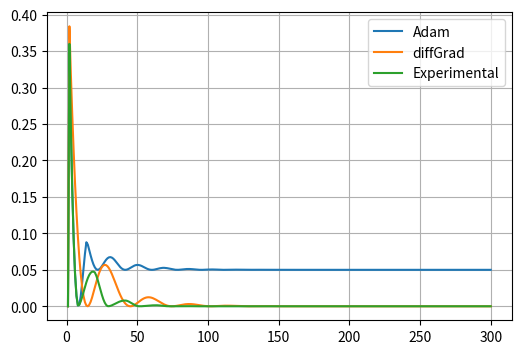

The matplotlib source for this figure: (Note: this script raises an exception after producing the figure.)
import numpy as np
import matplotlib.pyplot as plt
import math as mt

nb_iters = 300
lrn_rate = 0.1
beta1 = 0.95
beta2 = 0.999
eps = 0.00000001

class Adam(object):
    def __init__(self, lrn_rate, beta1, beta2, eps):
        self.lrn_rate = lrn_rate
        self.beta1 = beta1
        self.beta2 = beta2
        self.eps = eps
        self.idx = 0
        self.m = 0.0 # 1st order
        self.v = 0.0 # 2nd order

    def update(self, x, g):
        self.idx += 1
        self.m = self.beta1 * self.m + (1.0 - self.beta1) * g
        self.v = self.beta2 * self.v + (1.0 - self.beta2) * g ** 2
        m_adj = self.m / (1.0 - np.power(self.beta1, self.idx))
        v_adj = self.v / (1.0 - np.power(self.beta2, self.idx))
        x_new = x - self.lrn_rate * m_adj / np.sqrt(v_adj + self.eps)
        return x_new

class diffGrad(object):
    def __init__(self, lrn_rate, beta1, beta2, eps):
        self.lrn_rate = lrn_rate
        self.beta1 = beta1
        self.beta2 = beta2
        self.eps = eps
        self.idx = 0
        self.m = 0.0 # 1st order
        self.v = 0.0 # 2nd order
        self.g_prev = 0.0

    def update(self, x, g):
        self.idx += 1
        self.m = self.beta1 * self.m + (1.0 - self.beta1) * g
        self.v = self.beta2 * self.v + (1.0 - self.beta2) * g ** 2
        m_adj = self.m / (1.0 - np.power(self.beta1, self.idx))
        v_adj = self.v / (1.0 - np.power(self.beta2, self.idx))
        dfc = 1.0 / (1.0 + np.exp(-np.abs(self.g_prev - g)))
        x_new = x - self.lrn_rate * m_adj * dfc / (np.sqrt(v_adj) + self.eps)
        self.g_prev = g
        return x_new

class ReweightedAdam(object):
    """
    ReweightedAdam Optimizer:
    Combines the raw gradient and its exponential moving average
    in the final step, avoiding friction-based scaling or direct
    dependence on g_{t-1} - g_t.
    """
    def __init__(self, lrn_rate, beta1, beta2, eps):
        self.lrn_rate = lrn_rate
        self.beta1 = beta1
        self.beta2 = beta2
        self.eps = eps
        self.idx = 0
        self.m = 0.0  # First moment
        self.v = 0.0  # Second moment
        self.g_prev = 0.0  # Not strictly needed, but kept for API consistency

    def update(self, x, g):
        """
        x: current parameter
        g: current gradient
        returns: updated parameter
        """
        self.idx += 1

        # Update moments (same as Adam)
        self.m = self.beta1 * self.m + (1.0 - self.beta1) * g
        self.v = self.beta2 * self.v + (1.0 - self.beta2) * (g ** 2)

        # Bias correction
        m_hat = self.m / (1.0 - self.beta1 ** self.idx)
        v_hat = self.v / (1.0 - self.beta2 ** self.idx)

        # Reweighting coefficient
        # (Dimension-wise, for brevity, we show scalar code.)
        # If using vector parameters, do element-wise operations below.
        denom = np.abs(m_hat) + np.abs(g) + self.eps
        lam = np.abs(g) / denom  # lam in [0, 1]

        # Final effective gradient
        u = (1.0 - lam) * m_hat + lam * g

        # Parameter update
        x_new = x - self.lrn_rate * u / (np.sqrt(v_hat) + self.eps)

        self.g_prev = g  # retained for compatibility; not used here
        return x_new

class AdaDeltaGradV1(object):
    def __init__(self, lrn_rate, beta1, beta2, eps, lam=1.0):
        """
        :param lrn_rate: Learning rate (alpha)
        :param beta1: Exponential decay rate for first moment
        :param beta2: Exponential decay rate for second moment
        :param eps: Small constant to avoid division by zero
        :param lam: Logistic rate parameter controlling how quickly scale saturates
        """
        self.lrn_rate = lrn_rate
        self.beta1 = beta1
        self.beta2 = beta2
        self.eps = eps
        self.lam = lam
        
        self.idx = 0
        self.m = 0.0  # 1st order moment
        self.v = 0.0  # 2nd order moment

    def update(self, x, g):
        """
        Performs one update step of the Experimental optimizer.

        :param x: Current parameter value
        :param g: Current gradient
        :return: Updated parameter value
        """
        # Increment iteration
        self.idx += 1

        # Standard Adam updates for moments
        self.m = self.beta1 * self.m + (1.0 - self.beta1) * g
        self.v = self.beta2 * self.v + (1.0 - self.beta2) * (g ** 2)

        # Bias-corrected estimates
        m_hat = self.m / (1.0 - np.power(self.beta1, self.idx))
        v_hat = self.v / (1.0 - np.power(self.beta2, self.idx))

        # Proposed scaling factor based on delta = g - m
        delta = g - self.m
        # A logistic-based scale factor in (0, 1], saturates if |delta| is large
        scale = 1.0 / (1.0 + np.exp(self.lam * np.abs(delta)))

        # Final update
        x_new = x - self.lrn_rate * scale * (m_hat / (np.sqrt(v_hat) + self.eps))

        return x_new

class LANCE(object):
    def __init__(self, lrn_rate, beta1, beta2, eps, lam=1.0):
        """
        :param lrn_rate: Learning rate (alpha)
        :param beta1: Exponential decay rate for first moment
        :param beta2: Exponential decay rate for second moment
        :param eps: Small constant to avoid division by zero
        :param lam: Logistic rate parameter controlling scaling saturation
        """
        self.lrn_rate = lrn_rate
        self.beta1 = beta1
        self.beta2 = beta2
        self.eps = eps
        self.lam = lam

        self.idx = 0
        self.m = 0.0  # First moment
        self.v = 0.0  # Second moment

    def update(self, x, g):
        """
        Performs one update step using Nesterov-accelerated momentum scaled by a logistic factor.
        
        :param x: Current parameter value
        :param g: Current gradient
        :return: Updated parameter value
        """
        # Increment iteration counter
        self.idx += 1

        # Update biased first and second moments (Adam style)
        self.m = self.beta1 * self.m + (1.0 - self.beta1) * g
        self.v = self.beta2 * self.v + (1.0 - self.beta2) * (g ** 2)

        # Bias correction
        m_hat = self.m / (1.0 - np.power(self.beta1, self.idx))
        v_hat = self.v / (1.0 - np.power(self.beta2, self.idx))

        # Logistic scaling factor based on the difference between current gradient and momentum
        # (Preserves stability by damping when there's significant deviation)
        delta = g - self.m
        scale = 1.0 / (1.0 + np.exp(self.lam * np.abs(delta)))

        # Incorporate Nesterov acceleration: Lookahead gradient term
        # This term accelerates convergence in stable regions (when scale ~ 1)
        m_nesterov = self.beta1 * m_hat + ((1.0 - self.beta1) * g) / (1.0 - np.power(self.beta1, self.idx))

        # Final parameter update with Nesterov acceleration and logistic scaling
        x_new = x - self.lrn_rate * scale * (m_nesterov / (np.sqrt(v_hat) + self.eps))
        
        return x_new
class Experimental(object):
    def __init__(self, lrn_rate, beta1, beta2, eps):
        self.lrn_rate = lrn_rate
        self.beta1 = beta1
        self.beta2 = beta2
        self.eps = eps
        self.idx = 0
        self.m = 0.0  # 1st moment
        self.v = 0.0  # 2nd moment
        self.m_prev = 0.0  # to store previous momentum for cosine similarity
        
        # Parameters for the modulation factor
        self.epsilon_prime = 0.5  # lower bound for modulation (ensures psi in [0.5, 1])
        self.epsilon0 = 1e-8      # small constant to avoid division by zero in cosine similarity

    def update(self, x, g):
        self.idx += 1
        
        # Update first and second moments as in Adam
        self.m = self.beta1 * self.m + (1.0 - self.beta1) * g
        self.v = self.beta2 * self.v + (1.0 - self.beta2) * (g ** 2)
        
        m_hat = self.m / (1.0 - np.power(self.beta1, self.idx))
        v_hat = self.v / (1.0 - np.power(self.beta2, self.idx))
        
        # Compute the modulation factor psi based on cosine similarity between m_prev and current g
        # If either value is near zero, default to psi = 1 for stability.
        if np.abs(self.m_prev) < self.epsilon0 or np.abs(g) < self.epsilon0:
            psi = 1.0
        else:
            cos_sim = (self.m_prev * g) / (np.abs(self.m_prev) * np.abs(g) + self.epsilon0)
            # Ensure non-negativity and blend with epsilon_prime to keep psi in [epsilon_prime, 1]
            psi = self.epsilon_prime + (1 - self.epsilon_prime) * max(0.0, cos_sim)
        
        # Parameter update using the modulated step size
        x_new = x - self.lrn_rate * m_hat * psi / (np.sqrt(v_hat) + self.eps)
        
        # Update m_prev for the next iteration
        self.m_prev = self.m
        
        return x_new

def fun1(x):
    if x <= 0:
        return (x + 0.3)*(x + 0.3)
    else:
        return (x - 0.2)*(x - 0.2) + 0.05

def calc_grad(x):
    if x <= 0:
        return 2*x + 0.6
    else:
        return 2*x - 0.4

# optimize with the specified solver
def solve(x0, solver):
    x = np.zeros(nb_iters)
    y = np.zeros(nb_iters)
    x[0] = x0
    for idx_iter in range(1, nb_iters):
        g = calc_grad(x[idx_iter - 1])
        x[idx_iter] = solver.update(x[idx_iter - 1], g)
        y[idx_iter] = fun1(x[idx_iter])
    return x, y

# Adam & diffGrad
x = {}
y = {}
x0 = -1.0
solver = Adam(lrn_rate, beta1, beta2, eps)
x['adam'], y['adam'] = solve(x0, solver)
solver = diffGrad(lrn_rate, beta1, beta2, eps)
x['diffGrad'], y['diffGrad'] = solve(x0, solver)
solver = Experimental(lrn_rate, beta1, beta2, eps)
x['Experimental'], y['Experimental'] = solve(x0, solver)

# visualization
plt.rcParams['figure.dpi']= 300
plt.rcParams['figure.figsize'] = [6.0, 4.0]
#plt.plot(np.arange(nb_iters) + 1, x['adam'], label='Adam')
#plt.plot(np.arange(nb_iters) + 1, x['diffGrad'], label='diffGrad')
plt.plot(np.arange(nb_iters) + 1, y['adam'], label='Adam')
plt.plot(np.arange(nb_iters) + 1, y['diffGrad'], label='diffGrad')
plt.plot(np.arange(nb_iters) + 1, y['Experimental'], label='Experimental')
plt.legend()
plt.grid()
plt.savefig("./results/regression_f1.png")
plt.close()


def calc_grad(x):
    if x <= -0.9:
        return -40
    else:
        return x * mt.cos(8 * x) + mt.sin(8 * x) + 3 * x * x

# optimize with the specified solver
def solve(x0, solver):
    x = np.zeros(nb_iters)
    x[0] = x0
    for idx_iter in range(1, nb_iters):
        g = calc_grad(x[idx_iter - 1])
        x[idx_iter] = solver.update(x[idx_iter - 1], g)
    return x

# Adam & diffGrad
x = {}
x0 = -1.0
solver = Adam(lrn_rate, beta1, beta2, eps)
x['adam'] = solve(x0, solver)
solver = diffGrad(lrn_rate, beta1, beta2, eps)
x['diffGrad'] = solve(x0, solver)
solver = Experimental(lrn_rate, beta1, beta2, eps)
x['Experimental'] = solve(x0, solver)

# visualization
plt.rcParams['figure.dpi']= 300
plt.rcParams['figure.figsize'] = [6.0, 4.0]
plt.plot(np.arange(nb_iters) + 1, x['adam'], label='Adam')
plt.plot(np.arange(nb_iters) + 1, x['diffGrad'], label='diffGrad')
plt.plot(np.arange(nb_iters) + 1, x['Experimental'], label='Experimental')
plt.legend()
plt.grid()
plt.savefig("./results/regression_f2.png")
plt.close()


def calc_grad(x):
    if x <= -0.5:
        return 2 * x
    elif x <= -0.4:
        return 1.0
    elif x <= 0.0:
        return -7/8
    elif x <= 0.4:
        return 7/8
    elif x <= 0.5:
        return -1.0
    else:
        return 2 * x

# optimize with the specified solver
def solve(x0, solver):
    x = np.zeros(nb_iters)
    x[0] = x0
    for idx_iter in range(1, nb_iters):
        g = calc_grad(x[idx_iter - 1])
        x[idx_iter] = solver.update(x[idx_iter - 1], g)
    return x

# Adam & diffGrad
x = {}
x0 = -1.0
solver = Adam(lrn_rate, beta1, beta2, eps)
x['adam'] = solve(x0, solver)
solver = diffGrad(lrn_rate, beta1, beta2, eps)
x['diffGrad'] = solve(x0, solver)
solver = Experimental(lrn_rate, beta1, beta2, eps)
x['Experimental'] = solve(x0, solver)
# visualization
plt.rcParams['figure.dpi']= 300
plt.rcParams['figure.figsize'] = [6.0, 4.0]
plt.plot(np.arange(nb_iters) + 1, x['adam'], label='Adam')
plt.plot(np.arange(nb_iters) + 1, x['diffGrad'], label='diffGrad')
plt.plot(np.arange(nb_iters) + 1, x['Experimental'], label='Experimental')
plt.legend()
plt.grid()
plt.savefig("./results/regression_f3.png")
